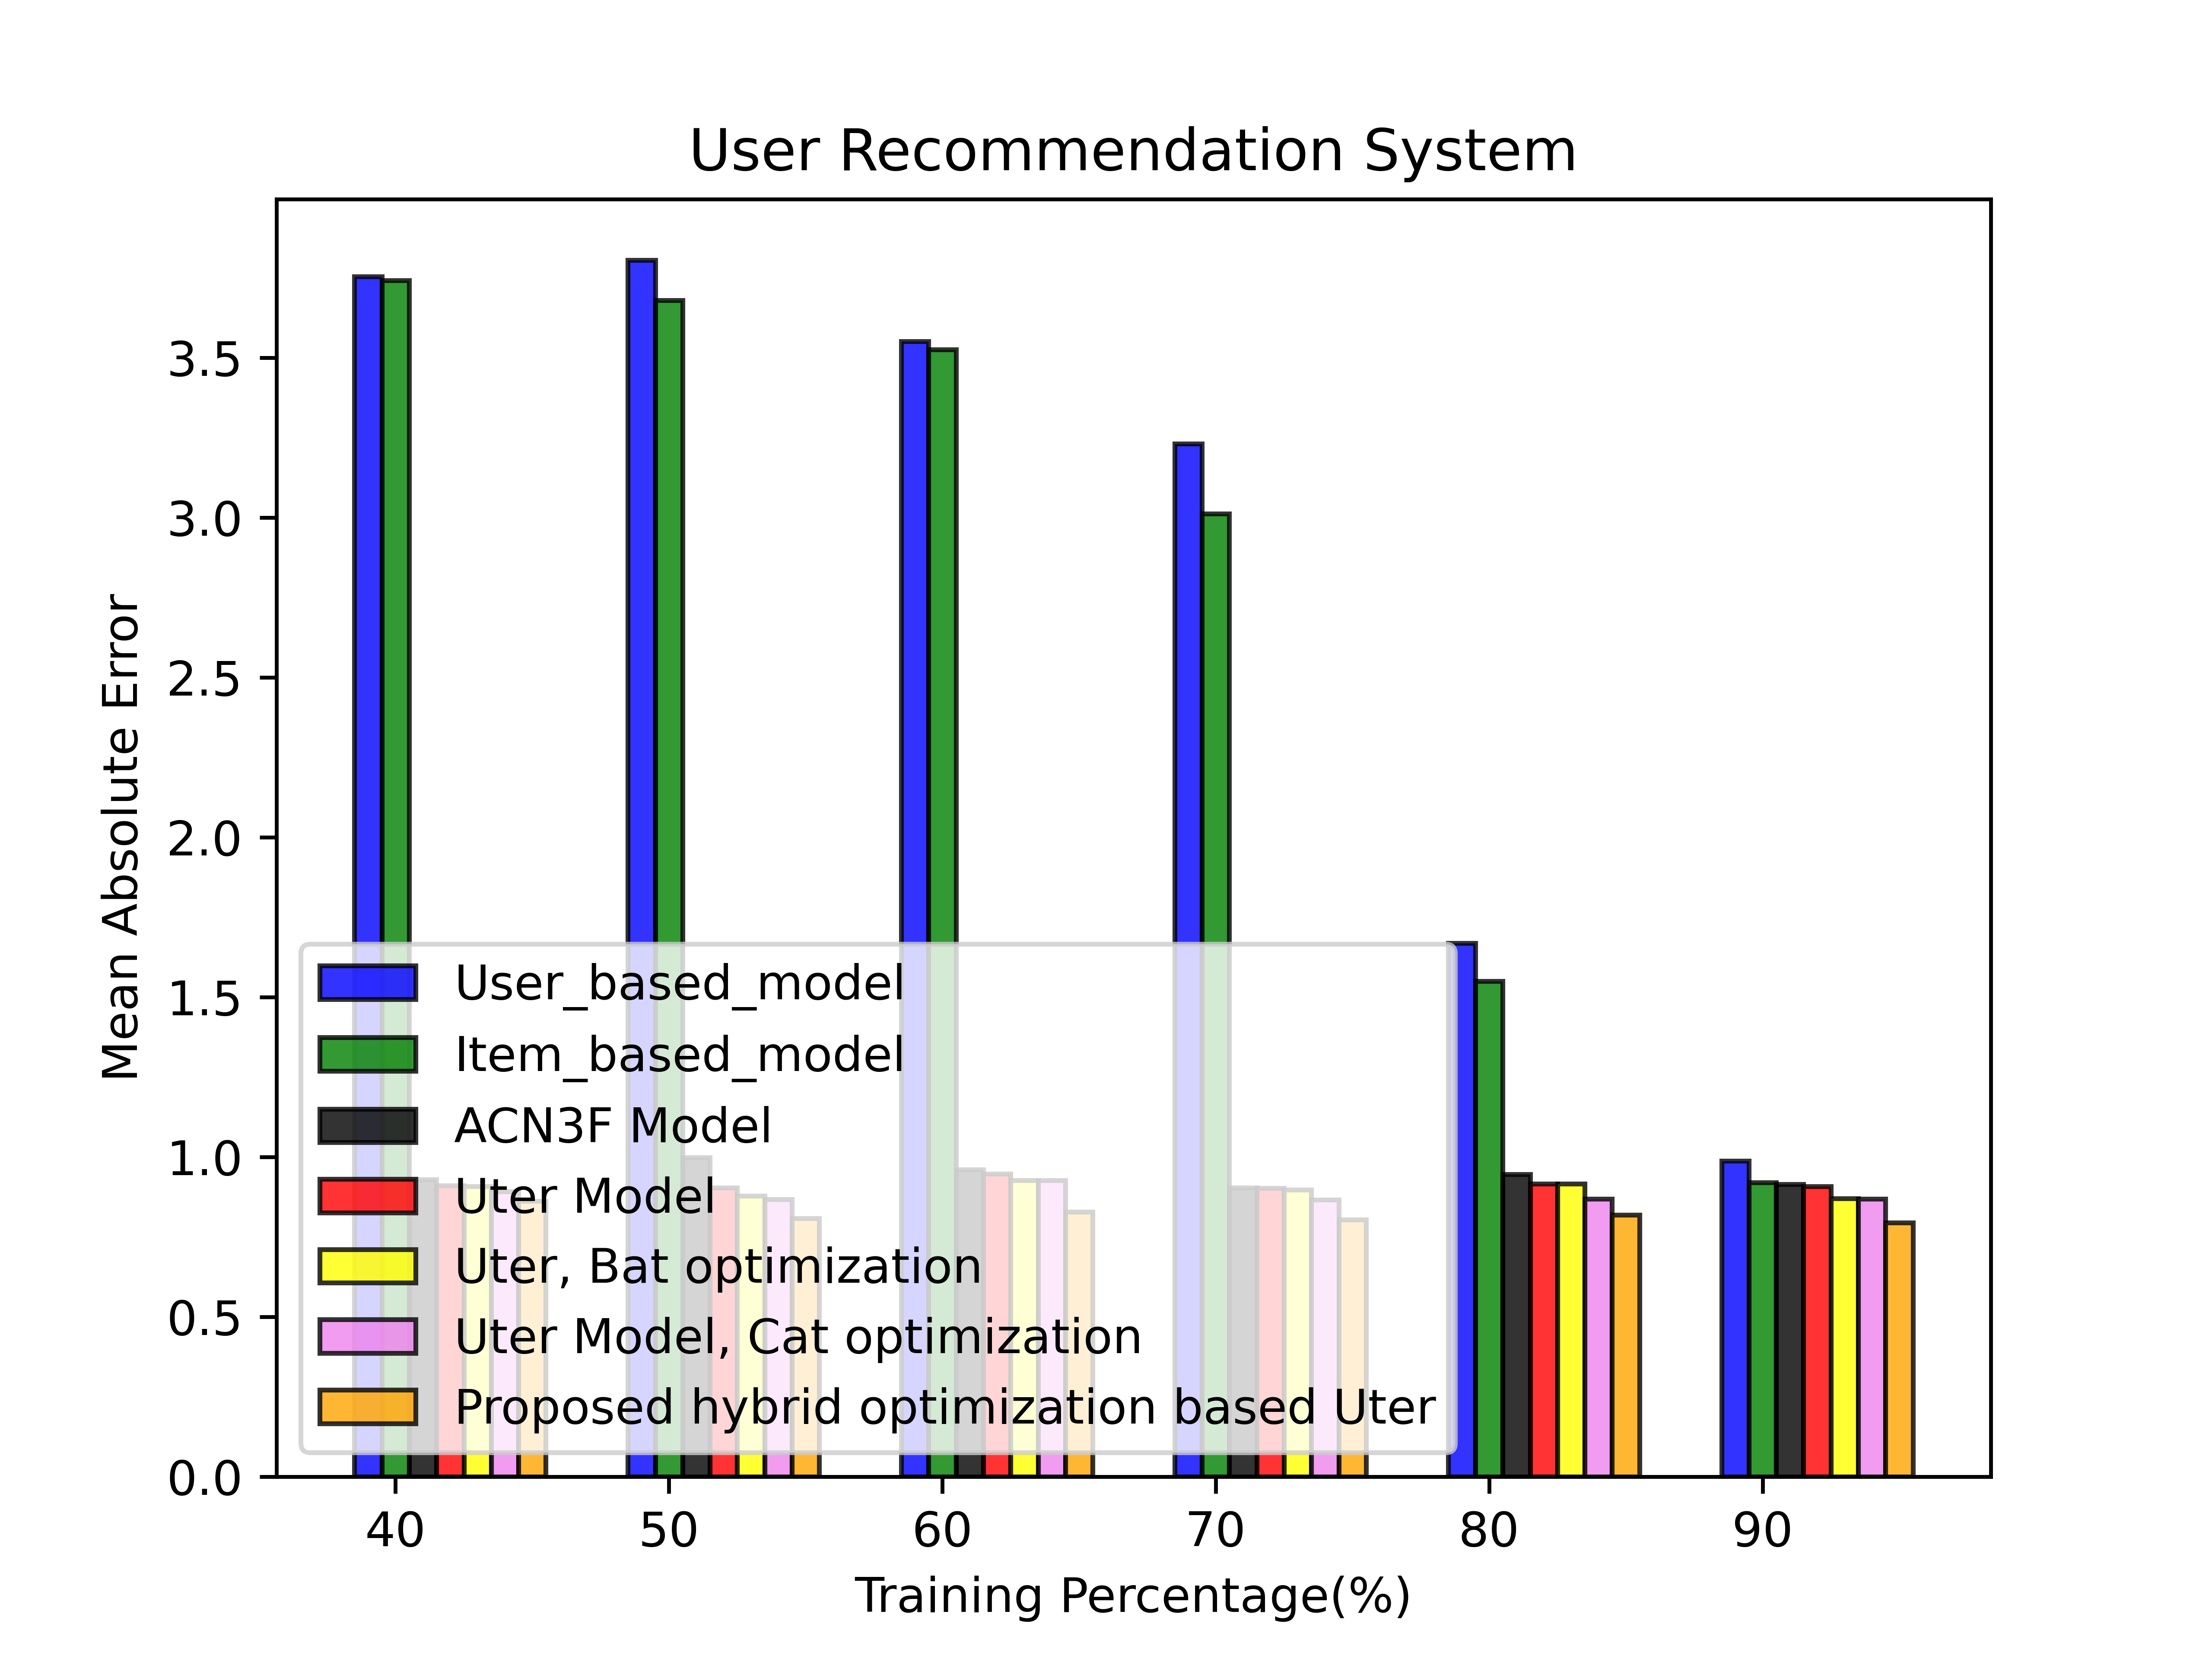

The table this chart was drawn from, first rows:
3.754118919372558594e+00, 3.805804491043090820e+00, 3.550950527191162109e+00, 3.231136798858642578e+00, 1.668127059936523438e+00, 9.868184328079223633e-01
3.741777420043945312e+00, 3.679533958435058594e+00, 3.526018142700195312e+00, 3.011371850967407227e+00, 1.550117373466491699e+00, 9.202498197555541992e-01
9.289944767951965332e-01, 9.981728792190551758e-01, 9.607670903205871582e-01, 9.034594893455505371e-01, 9.457272291183471680e-01, 9.144166111946105957e-01
9.101704955101013184e-01, 9.036100506782531738e-01, 9.469881057739257812e-01, 9.026412963867187500e-01, 9.157434105873107910e-01, 9.078534245491027832e-01
9.080911874771118164e-01, 8.774002790451049805e-01, 9.266169071197509766e-01, 8.969299793243408203e-01, 9.154602289199829102e-01, 8.698536157608032227e-01
8.915007114410400391e-01, 8.668610453605651855e-01, 9.264328479766845703e-01, 8.658308982849121094e-01, 8.680961728096008301e-01, 8.682581782341003418e-01
8.614033460617065430e-01, 8.073911666870117188e-01, 8.273079395294189453e-01, 8.039517402648925781e-01, 8.188958168029785156e-01, 7.936841845512390137e-01
